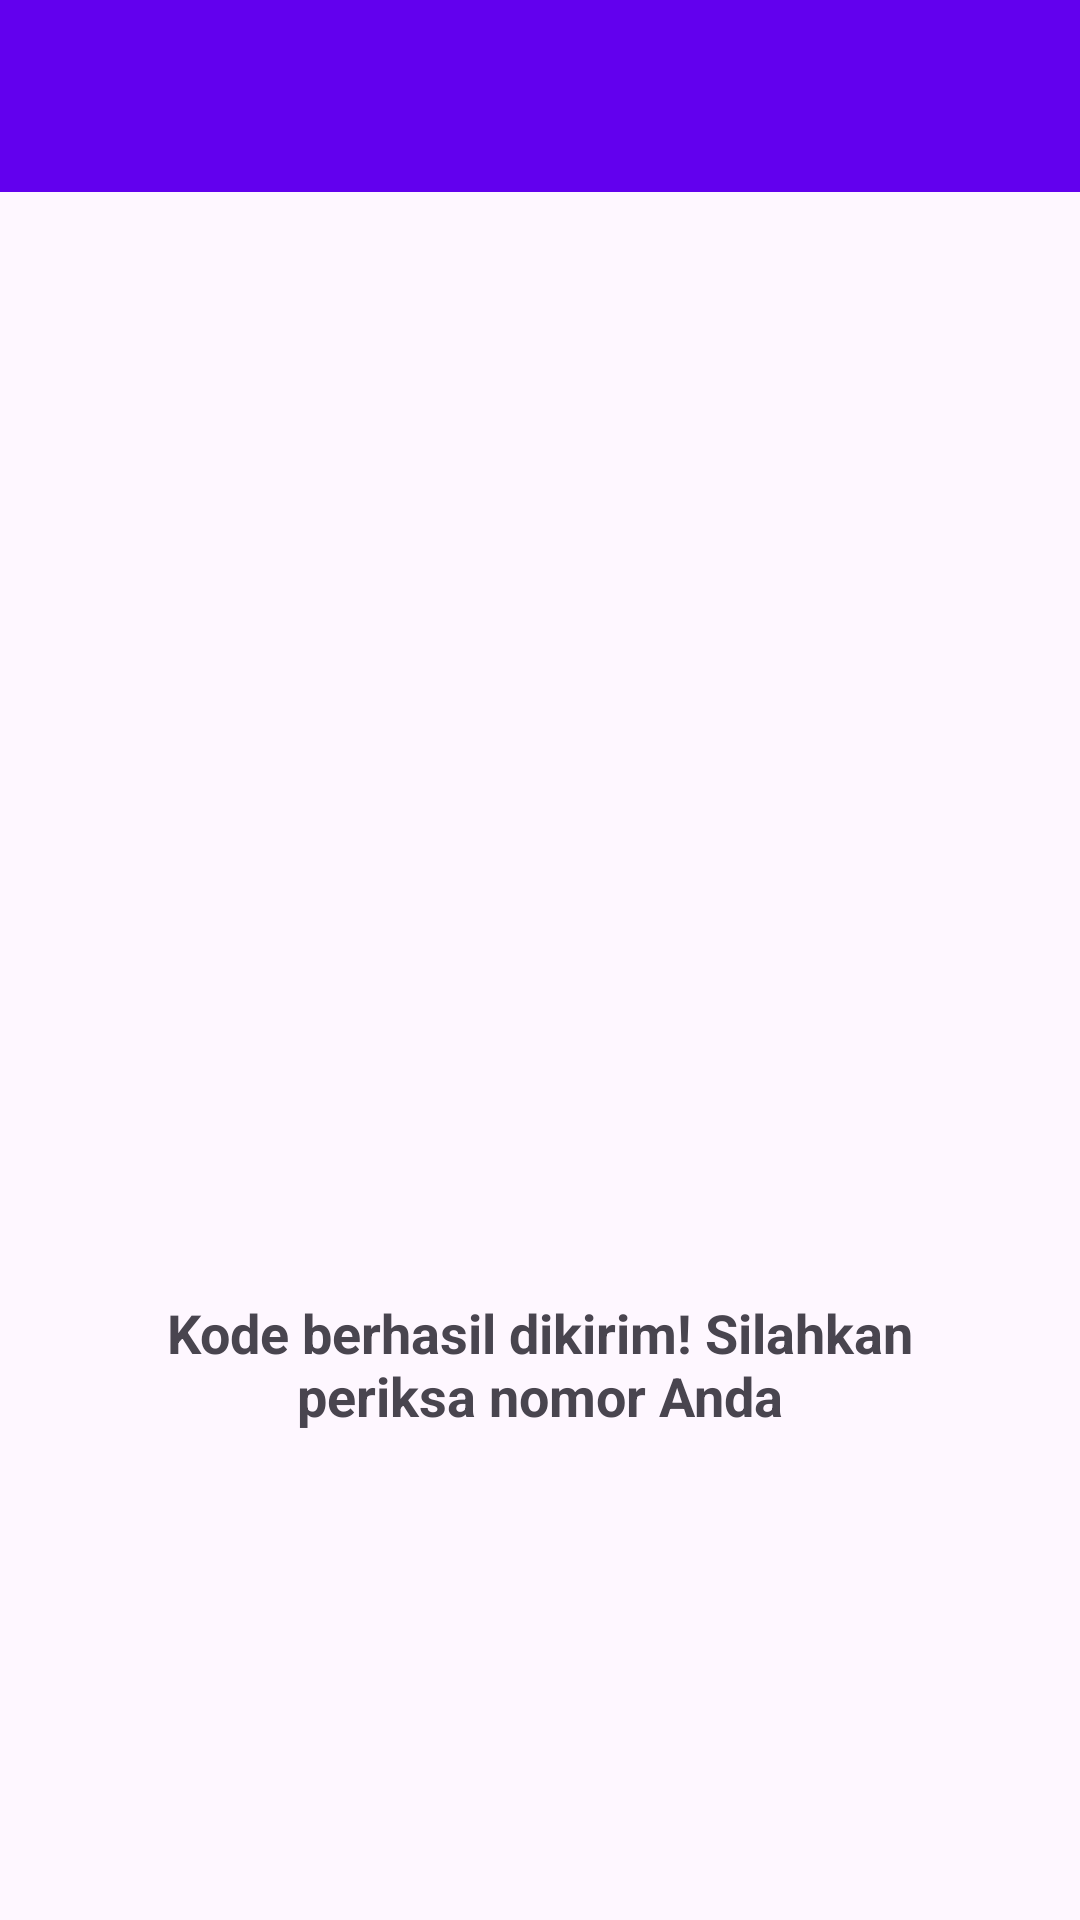

Reconstruct the res/layout file that produces this screen, plus the resources it refers to.
<!-- AndroidManifest.xml: application theme Theme.CobaApps -->
<!-- res/layout/activity_third_result.xml -->
<?xml version="1.0" encoding="utf-8"?>
<androidx.constraintlayout.widget.ConstraintLayout xmlns:android="http://schemas.android.com/apk/res/android"
    xmlns:app="http://schemas.android.com/apk/res-auto"
    xmlns:tools="http://schemas.android.com/tools"
    android:id="@+id/main"
    android:layout_width="match_parent"
    android:layout_height="match_parent"
    tools:context=".pertemuan_3.ThirdResultActivity">

    <androidx.appcompat.widget.Toolbar
        android:id="@+id/toolbarResult"
        android:layout_width="match_parent"
        android:layout_height="?attr/actionBarSize"
        android:background="?attr/colorPrimary"
        app:titleTextColor="@android:color/white"
        app:layout_constraintTop_toTopOf="parent" />

    <ImageView
        android:id="@+id/imageView2"
        android:layout_width="266dp"
        android:layout_height="238dp"
        android:layout_marginTop="100dp"
        app:layout_constraintEnd_toEndOf="parent"
        app:layout_constraintStart_toStartOf="parent"
        app:layout_constraintTop_toBottomOf="@+id/toolbarResult"
        app:srcCompat="@drawable/centang" />

    <TextView
        android:id="@+id/textView"
        android:layout_width="0dp"
        android:layout_height="wrap_content"
        android:layout_marginTop="30dp"
        android:layout_marginHorizontal="40dp"
        android:text="Kode berhasil dikirim! Silahkan periksa nomor Anda"
        android:textAlignment="center"
        android:textSize="18sp"
        android:textStyle="bold"
        app:layout_constraintEnd_toEndOf="parent"
        app:layout_constraintStart_toStartOf="parent"
        app:layout_constraintTop_toBottomOf="@+id/imageView2" />

</androidx.constraintlayout.widget.ConstraintLayout>
<!-- resources referenced by this layout -->
<resources>
  <style name="Theme.CobaApps" parent="Base.Theme.CobaApps" />
  <style name="Base.Theme.CobaApps" parent="Theme.Material3.DayNight.NoActionBar">
          <item name="colorPrimary">@color/purple_500</item>
          <item name="colorOnPrimary">@color/white</item>
          <item name="android:statusBarColor">?attr/colorPrimary</item>
      </style>
  <color name="purple_500">#FF6200EE</color>
  <color name="white">#FFFFFFFF</color>
</resources>
